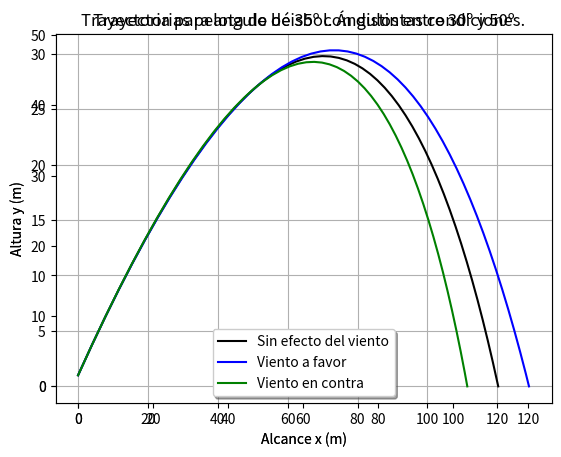

Reproduce this figure in Python.
import numpy as np
from math import *
import matplotlib.pyplot as plt

g = 9.8

# Transforma grados a radianes
def radianes(angulo: float) -> float:
    rad = angulo * pi/180
    return rad

# Obtener el segundo valor de la tupla dada por (angulo, alcance)
def obtener_valor(tupla: tuple):
    return tupla[1]

# Devuelve la matriz Y' de cada iteración.
def sistema_Yprima(t: float, Y: np.array) -> np.array:

    # Valores necesarios para las ecuaciones.
    vd, delta = 35, 5.0
    v = sqrt(Y[2,0]*Y[2,0] + Y[3,0]*Y[3,0])
    B2_m = 0.0039 + 0.0058/(1 + exp((v - vd)/delta))

    # Medimos el tamaño de la matriz de entrada
    row = np.shape(Y)[0]
    col = np.shape(Y)[1]

    # Creamos la matriz que vamos a retornar
    Yprima = np.zeros((row,col),float)
    Yprima[0,0] = Y[2,0]
    Yprima[1,0] = Y[3,0]
    Yprima[2,0] = - B2_m * v * Y[2,0]
    Yprima[3,0] = - g - B2_m * v * Y[3,0]

    return Yprima

# Devuelve la matriz Y' de cada iteración.
def sistema_Yprima_viento(t: float, Y: np.array, direccion: bool) -> np.array:

    # Valores necesarios para las ecuaciones.
    vd, delta = 35, 5.0
    v = sqrt(Y[2,0]*Y[2,0] + Y[3,0]*Y[3,0])
    B2_m = 0.0039 + 0.0058/(1 + exp((v - vd)/delta))
    if direccion == True:
        v_viento = 2.5 # m/s
    else:
        v_viento = - 2.5

    # Medimos el tamaño de la matriz de entrada
    row = np.shape(Y)[0]
    col = np.shape(Y)[1]

    # Creamos la matriz que vamos a retornar
    Yprima = np.zeros((row,col),float)
    Yprima[0,0] = Y[2,0]
    Yprima[1,0] = Y[3,0]
    Yprima[2,0] = - B2_m * (v - v_viento) * (Y[2,0] - v_viento)
    Yprima[3,0] = - g - B2_m * (v - v_viento) * Y[3,0]

    return Yprima

def RK4_sistemas(dt: float, tmin: float, Y0: np.array, viento: bool, direccion: bool) -> list:

    t = tmin

    # Inicializamos Y y las matrices K
    Y = Y0
    if viento == False:
        k1 = sistema_Yprima(t, Y)
        k2 = sistema_Yprima(t + 0.5*dt, Y + 0.5*dt*k1)
        k3 = sistema_Yprima(t + 0.5*dt, Y + 0.5*dt*k2)
        k4 = sistema_Yprima(t + dt, Y + dt*k3)
    else:
        k1 = sistema_Yprima_viento(t, Y, direccion)
        k2 = sistema_Yprima_viento(t + 0.5*dt, Y + 0.5*dt*k1, direccion)
        k3 = sistema_Yprima_viento(t + 0.5*dt, Y + 0.5*dt*k2, direccion)
        k4 = sistema_Yprima_viento(t + dt, Y + dt*k3, direccion)

    # Vectores donde iremos guardando los resultados (Además de en los ficheros)
    x = [Y[0,0]]
    y = [Y[1,0]]

    while True:
        Y = Y + (dt/6 * (k1 + 2*k2 + 2*k3 + k4))
        t = t + dt
        x.append(Y[0,0])
        y.append(Y[1,0])

        if viento == False:
            k1 = sistema_Yprima(t, Y)
            k2 = sistema_Yprima(t + 0.5*dt, Y + 0.5*dt*k1)
            k3 = sistema_Yprima(t + 0.5*dt, Y + 0.5*dt*k2)
            k4 = sistema_Yprima(t + dt, Y + dt*k3)
        else:
            k1 = sistema_Yprima_viento(t, Y, direccion)
            k2 = sistema_Yprima_viento(t + 0.5*dt, Y + 0.5*dt*k1, direccion)
            k3 = sistema_Yprima_viento(t + 0.5*dt, Y + 0.5*dt*k2, direccion)
            k4 = sistema_Yprima_viento(t + dt, Y + dt*k3, direccion)
        if Y[1,0]<0:
            break

    return x, y

def main():
    # Datos iniciales.
    dt, tmin = 0.1, 0.0
    x0, y0 = 0, 1
    v0 = 49

    alcances = {}
    trayectorias = {}

    # --------- APARTADO A ---------
    print("TRAYECTORIAS PELOTA DE BÉISBOL")
    viento = False
    for angulo in range(30,51):
        # Condición inicial en fucnión del ángulo
        Y0 = np.array([[x0],[y0],[v0*cos(radianes(angulo))],[v0*sin(radianes(angulo))]], float)
        print(f"Ángulo = {angulo}º")

        x, y = RK4_sistemas(dt, tmin, Y0, viento, None)
        xfinal = (x[-2] - (y[-2]/y[-1])*x[-1])/(-(y[-2]/y[-1])+1) # Interpolación.
        alcances[angulo] = xfinal

        x, y = x[:-1], y[:-1] # Quitamos el último valor que está por debajo de y = 0.
        x.append(xfinal) # Añadimos x = xfinal e y = 0 para el último valor.
        y.append(0) # De esta forma la representación gráfica queda correcta.

        print(f"Alcance = {xfinal:.7} m")
        x = np.array(x)
        y = np.array(y)
        trayectorias[angulo] = [x, y]

        print()
    
    # Cálculo de los alcances máximos.
    alcance_max = max(alcances.items(), key=obtener_valor)
    print(f"Alcance máximo:\nÁngulo = {alcance_max[0]} grados --> Alcance = {alcance_max[1]} m")

    fig1 = plt.figure("Trayectoria pelota de béisbol.")
    ax = fig1.add_subplot(1,1,1)
    for key, value in trayectorias.items():
        ax.plot(value[0], value[1], "k", markersize=3)
    ax.grid()
    ax.plot(alcance_max[1],0, "or", markersize=3)
    ax.set_ylabel("Altura y (m)")
    ax.set_xlabel("Alcance x (m)")
    ax.legend((f"Alcance máximo = {alcance_max[1]} m.",f"Ángulo = {alcance_max[0]} grados."), shadow=True)
    ax.set_title(f"Trayectorias pelota de béisbol. Ángulos entre 30º y 50º")
    plt.show()

    # --------- APARTADO B ---------
    # Para el ángulo inicial de 35º incluir el efecto del viento tanto a favor como en contra. Suponiendo una velocidad del viento de 9km/h = 2.5m/s
    # Inluyo las tres gráficas: la del apartado anterior sin el efecto del aire, con el aire a favor y con el aire en contra.
    print()
    print("--------------- Para un ángulo de 35º ------------------")
    trayectorias_2 = {}
    
    # Sin efecto del viento.
    Y0 = np.array([[x0],[y0],[v0*cos(radianes(35))],[v0*sin(radianes(35))]], float)
    x, y = RK4_sistemas(dt, tmin, Y0, viento, None)
    xfinal = (x[-2] - (y[-2]/y[-1])*x[-1])/(-(y[-2]/y[-1])+1) # Interpolación.
    x, y = x[:-1], y[:-1]
    x.append(xfinal) 
    y.append(0)
    x = np.array(x)
    y = np.array(y)
    trayectorias_2["SinViento"] = [x, y]
    print(f"Sin efecto del viento --> Alcance = {xfinal:.7} m")

    # Viento a favor.
    viento, direccion = True, True
    x, y = RK4_sistemas(dt, tmin, Y0, viento, direccion)
    xfinal = (x[-2] - (y[-2]/y[-1])*x[-1])/(-(y[-2]/y[-1])+1) # Interpolación.
    x, y = x[:-1], y[:-1]
    x.append(xfinal) 
    y.append(0)
    x = np.array(x)
    y = np.array(y)
    trayectorias_2["AFavor"] = [x, y]
    print(f"Con el viento a favor --> Alcance = {xfinal:.7} m")

    # Viento en contra.
    direccion = False
    x, y = RK4_sistemas(dt, tmin, Y0, viento, direccion)
    xfinal = (x[-2] - (y[-2]/y[-1])*x[-1])/(-(y[-2]/y[-1])+1) # Interpolación.
    x, y = x[:-1], y[:-1]
    x.append(xfinal) 
    y.append(0)
    x = np.array(x)
    y = np.array(y)
    trayectorias_2["EnContra"] = [x, y]
    print(f"Con el viento en contra --> Alcance = {xfinal:.7} m")

    # Representación gráfica
    fig2 = plt.figure("Trayectoria pelota de béisbol.")
    ax = fig2.add_subplot(1,1,1)
    colores = ["k", "b", "g"]
    for key, value in trayectorias_2.items():
        ax.plot(value[0], value[1], colores[0], markersize=3)
        del colores[0]
    ax.grid()
    ax.set_ylabel("Altura y (m)")
    ax.set_xlabel("Alcance x (m)")
    ax.legend(("Sin efecto del viento","Viento a favor","Viento en contra"), shadow=True)
    ax.set_title(f"Trayectoria para angulo de 35º con distintas condiciones.")
    plt.show()

if __name__ == "__main__":
    main()